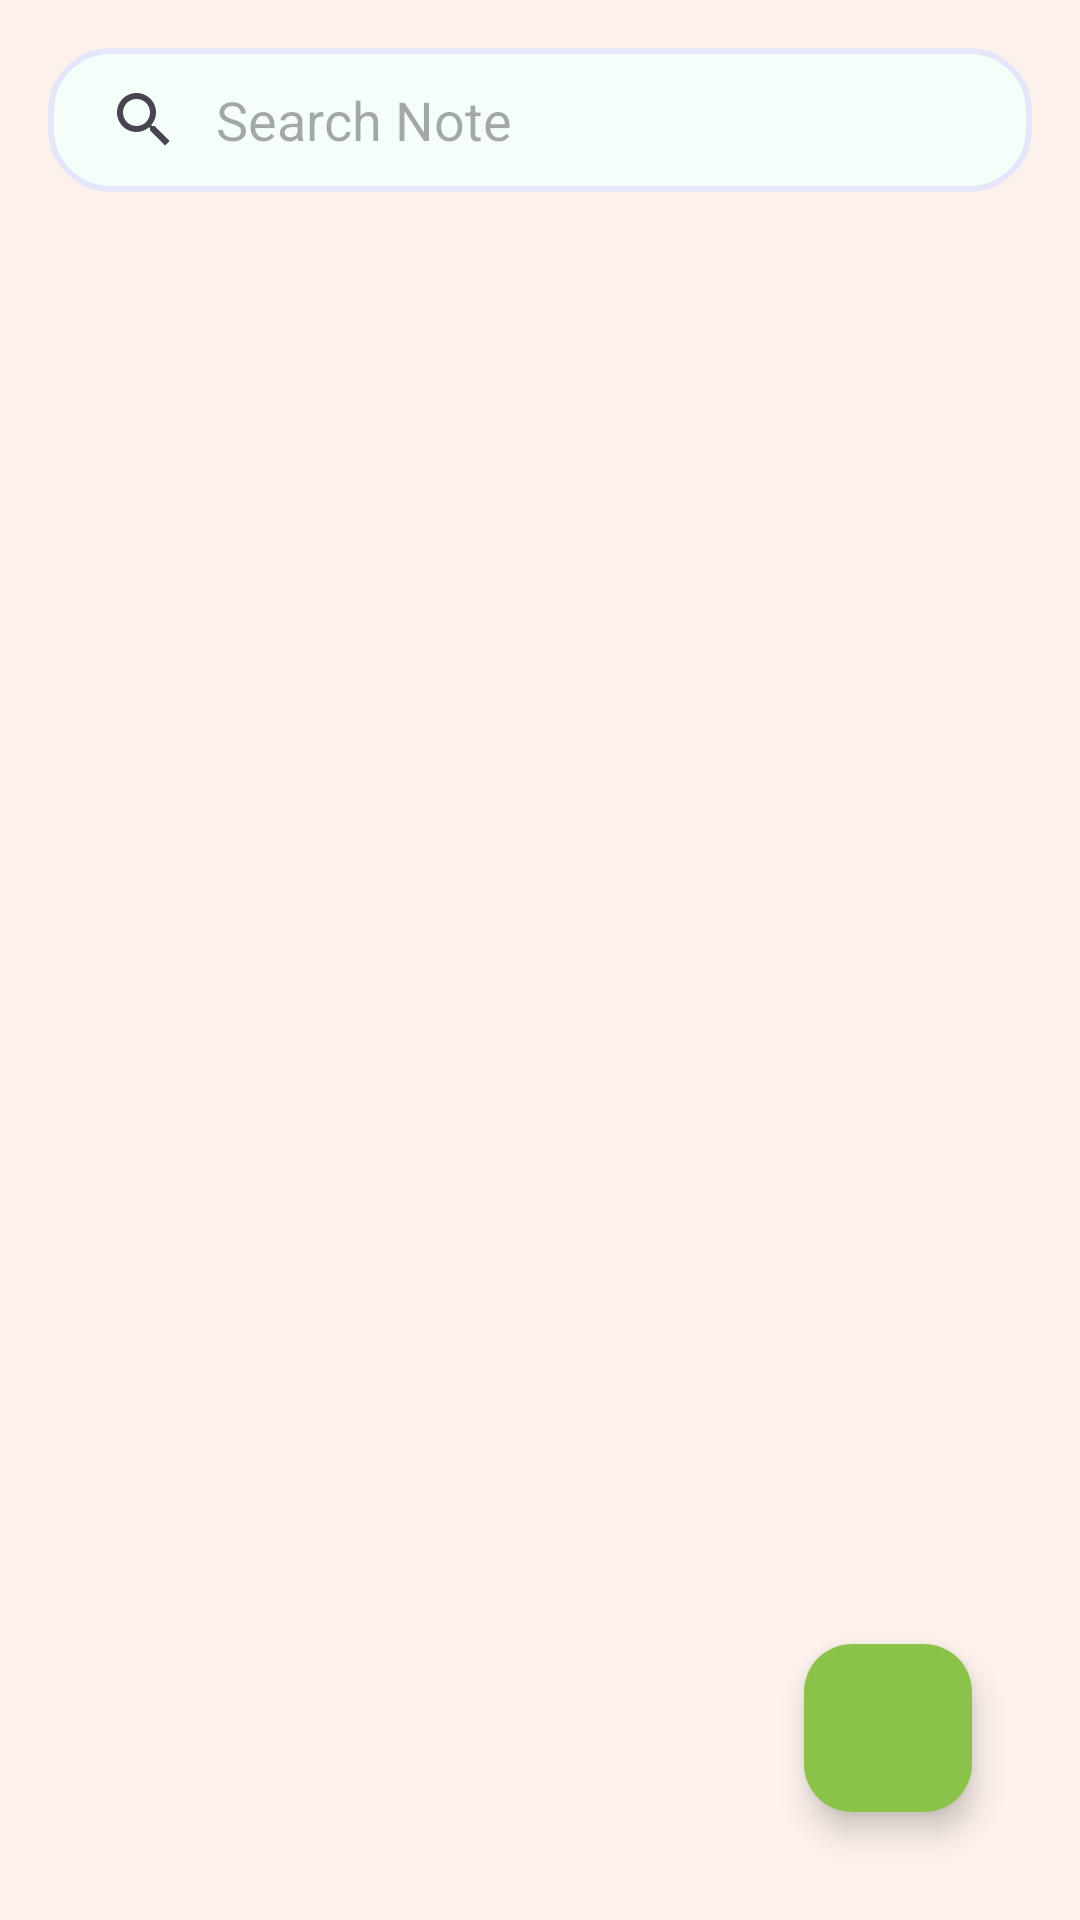

Android layout source for this screen:
<!-- AndroidManifest.xml: application theme Theme.NotesAgain -->
<!-- res/layout/activity_main.xml -->
<?xml version="1.0" encoding="utf-8"?>
<layout xmlns:android="http://schemas.android.com/apk/res/android"
    xmlns:app="http://schemas.android.com/apk/res-auto"
    xmlns:tools="http://schemas.android.com/tools">


    <androidx.constraintlayout.widget.ConstraintLayout
        android:id="@+id/main"
        android:layout_width="match_parent"
        android:layout_height="match_parent"
        android:background="#FCF2EB">

        <androidx.appcompat.widget.SearchView
            android:id="@+id/search_view"
            android:layout_width="match_parent"
            android:layout_height="48dp"
            android:layout_margin="16dp"
            android:background="@drawable/search_bg"
            android:paddingVertical="8dp"
            android:paddingEnd="6dp"
            app:iconifiedByDefault="false"
            app:layout_constraintEnd_toEndOf="parent"
            app:layout_constraintStart_toStartOf="parent"
            app:layout_constraintTop_toTopOf="parent"
            app:queryBackground="@android:color/transparent"
            app:queryHint="Search Note">

        </androidx.appcompat.widget.SearchView>


        <androidx.recyclerview.widget.RecyclerView
            android:id="@+id/recycler_view"
            android:layout_width="match_parent"
            android:layout_height="0dp"
            android:paddingTop="10dp"
            app:layout_behavior="@string/searchbar_scrolling_view_behavior"
            app:layout_constraintBottom_toBottomOf="parent"
            app:layout_constraintEnd_toEndOf="parent"
            app:layout_constraintStart_toStartOf="parent"
            app:layout_constraintTop_toBottomOf="@+id/search_view"
            tools:listitem="@layout/list_item" />


        <com.google.android.material.floatingactionbutton.FloatingActionButton
            android:id="@+id/add_btn"
            android:layout_width="wrap_content"
            android:layout_height="wrap_content"
            android:layout_margin="36dp"
            android:backgroundTint="#8BC34A"
            android:src="@drawable/ic_add"
            app:tint="@color/white"
            app:layout_constraintBottom_toBottomOf="parent"
            app:layout_constraintEnd_toEndOf="parent" />

    </androidx.constraintlayout.widget.ConstraintLayout>
</layout>
<!-- res/layout/list_item.xml (included above) -->
<?xml version="1.0" encoding="utf-8"?>
<layout xmlns:android="http://schemas.android.com/apk/res/android"
    xmlns:app="http://schemas.android.com/apk/res-auto">


    <androidx.cardview.widget.CardView

        android:id="@+id/note_layout"
        android:layout_width="wrap_content"
        android:layout_height="wrap_content"
        android:layout_marginHorizontal="8dp"
        android:layout_marginVertical="8dp"
        android:elevation="8dp"
        app:cardCornerRadius="12dp">

        <RelativeLayout
            android:layout_width="match_parent"
            android:layout_height="match_parent"
            android:padding="8dp"
            android:paddingStart="8dp">

            <TextView
                android:id="@+id/title_txt"
                android:layout_width="wrap_content"
                android:layout_height="wrap_content"
                android:text="Title"
                android:textSize="20sp" />

            <TextView
                android:id="@+id/label_txt"
                android:layout_width="wrap_content"
                android:layout_height="wrap_content"
                android:layout_below="@+id/title_txt"
                android:layout_marginStart="8dp"
                android:layout_marginTop="4dp"
                android:text="Label"
                android:textSize="12sp" />

            <TextView
                android:id="@+id/date_txt"
                android:layout_width="wrap_content"
                android:layout_height="wrap_content"
                android:layout_below="@+id/label_txt"
                android:layout_alignParentEnd="true"
                android:layout_marginStart="4dp"
                android:layout_marginTop="8dp"
                android:text="12 Sep 2034"
                android:textSize="8sp" />


        </RelativeLayout>

    </androidx.cardview.widget.CardView>

</layout>
<!-- resources referenced by this layout -->
<resources>
  <!-- drawable search_bg (drawable) -->
  <?xml version="1.0" encoding="utf-8"?>
  <shape xmlns:android="http://schemas.android.com/apk/res/android">
      <stroke
          android:color="#E6E6FA"
          android:width="2dp"/>
      <corners
          android:radius="20dp"/>
      <solid
          android:color="#F5FFFA"/>
  
  </shape>
  <style name="Theme.NotesAgain" parent="Base.Theme.NotesAgain" />
  <style name="Base.Theme.NotesAgain" parent="Theme.Material3.DayNight.NoActionBar">
          <item name="android:windowIsTranslucent">true</item>
          
          <item name="colorPrimary">#FCF2EB</item>
          <item name="colorAccent">#673AB7</item>
      </style>
  <!-- not gathered from this repository: default colours our renderer supplied (Android Studio template values) -->
  <color name="white">#FFFFFFFF</color>
</resources>
